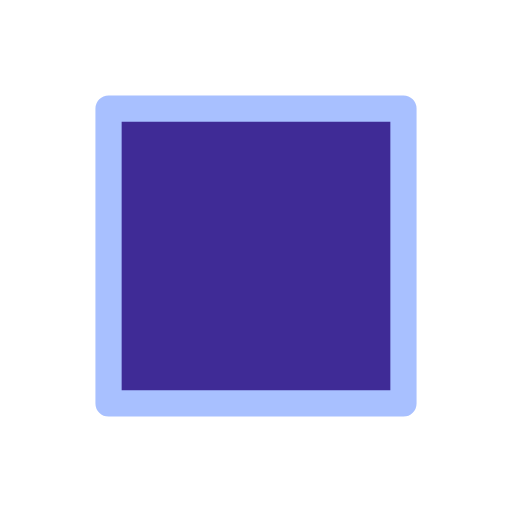
t = 0.00 s
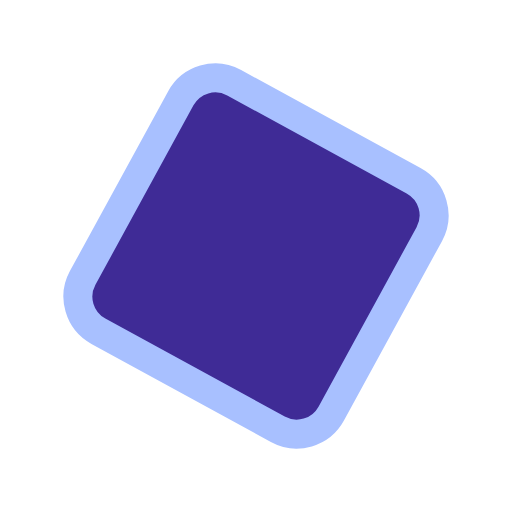
t = 0.37 s
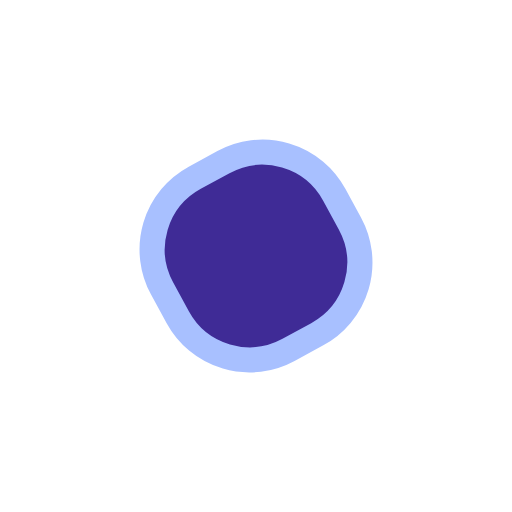
t = 1.10 s
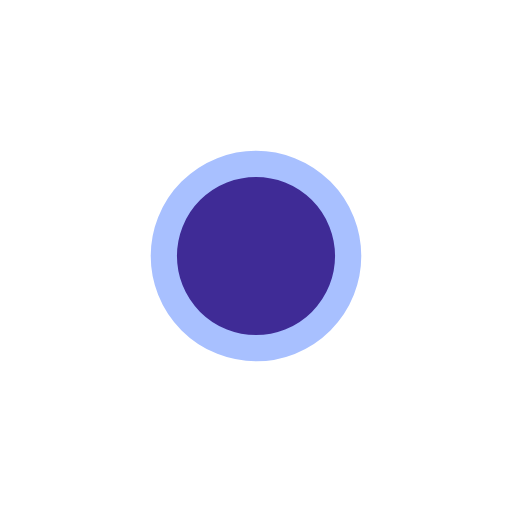
t = 1.47 s
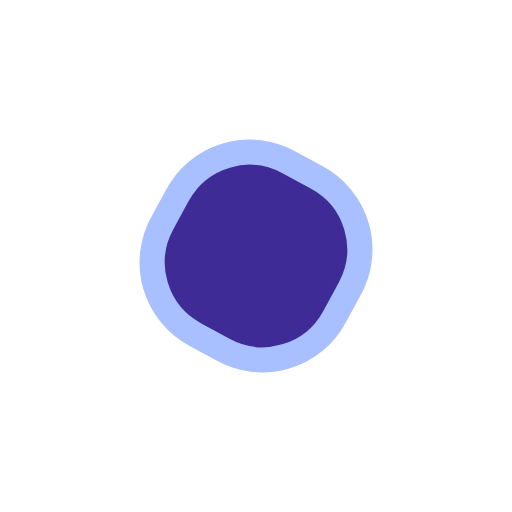
t = 1.84 s
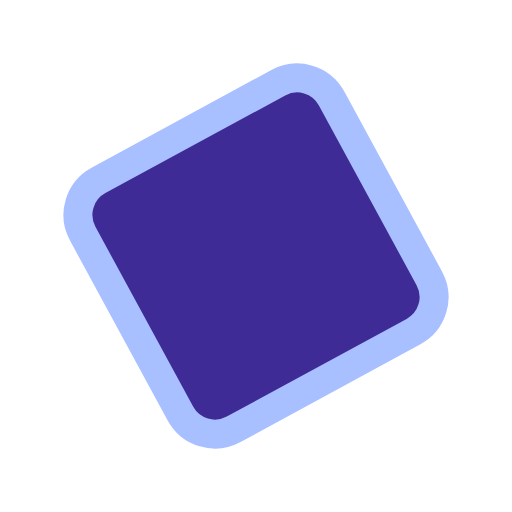
t = 2.57 s

The animated SVG that drew these frames (rendered in a browser with its animation timeline set to each time). Animation: 5 SMIL elements (animate=3,animateTransform=2); one cycle of 2.94 s, repeats indefinitely.

<svg xmlns="http://www.w3.org/2000/svg" xmlns:xlink="http://www.w3.org/1999/xlink" style="margin:auto;background:#fff;display:block;" width="200px" height="200px" viewBox="0 0 100 100" preserveAspectRatio="xMidYMid">
<g transform="translate(50 50) scale(0.8)">
  <g>
    <animateTransform attributeName="transform" type="scale" repeatCount="indefinite" calcMode="spline" dur="2.941176470588235s" values="0.8;0.5;0.8" keyTimes="0;0.5;1" keySplines="0.5 0 0.5 1;0.5 0 0.5 1"></animateTransform>
    <rect x="-45" y="-45" width="90" height="90" fill="#3f2b96" stroke="#a8c0ff" stroke-width="8" stroke-linejoin="round" rx="1" ry="1">
      <animate attributeName="rx" repeatCount="indefinite" dur="2.941176470588235s" values="0;50;0" keyTimes="0;0.5;1"></animate>
      <animate attributeName="ry" repeatCount="indefinite" dur="2.941176470588235s" values="0;50;0" keyTimes="0;0.5;1"></animate>
      <animate attributeName="stroke-width" repeatCount="indefinite" dur="2.941176470588235s" values="8;12.8;8" keyTimes="0;0.5;1"></animate>
      <animateTransform attributeName="transform" type="rotate" repeatCount="indefinite" dur="2.941176470588235s" values="0 0 0;270 0 0;540 0 0" keyTimes="0;0.5;1" calcMode="spline" keySplines="0.5 0 0.5 1;0.5 0 0.5 1"></animateTransform>
    </rect>
  </g>
</g>
</svg>